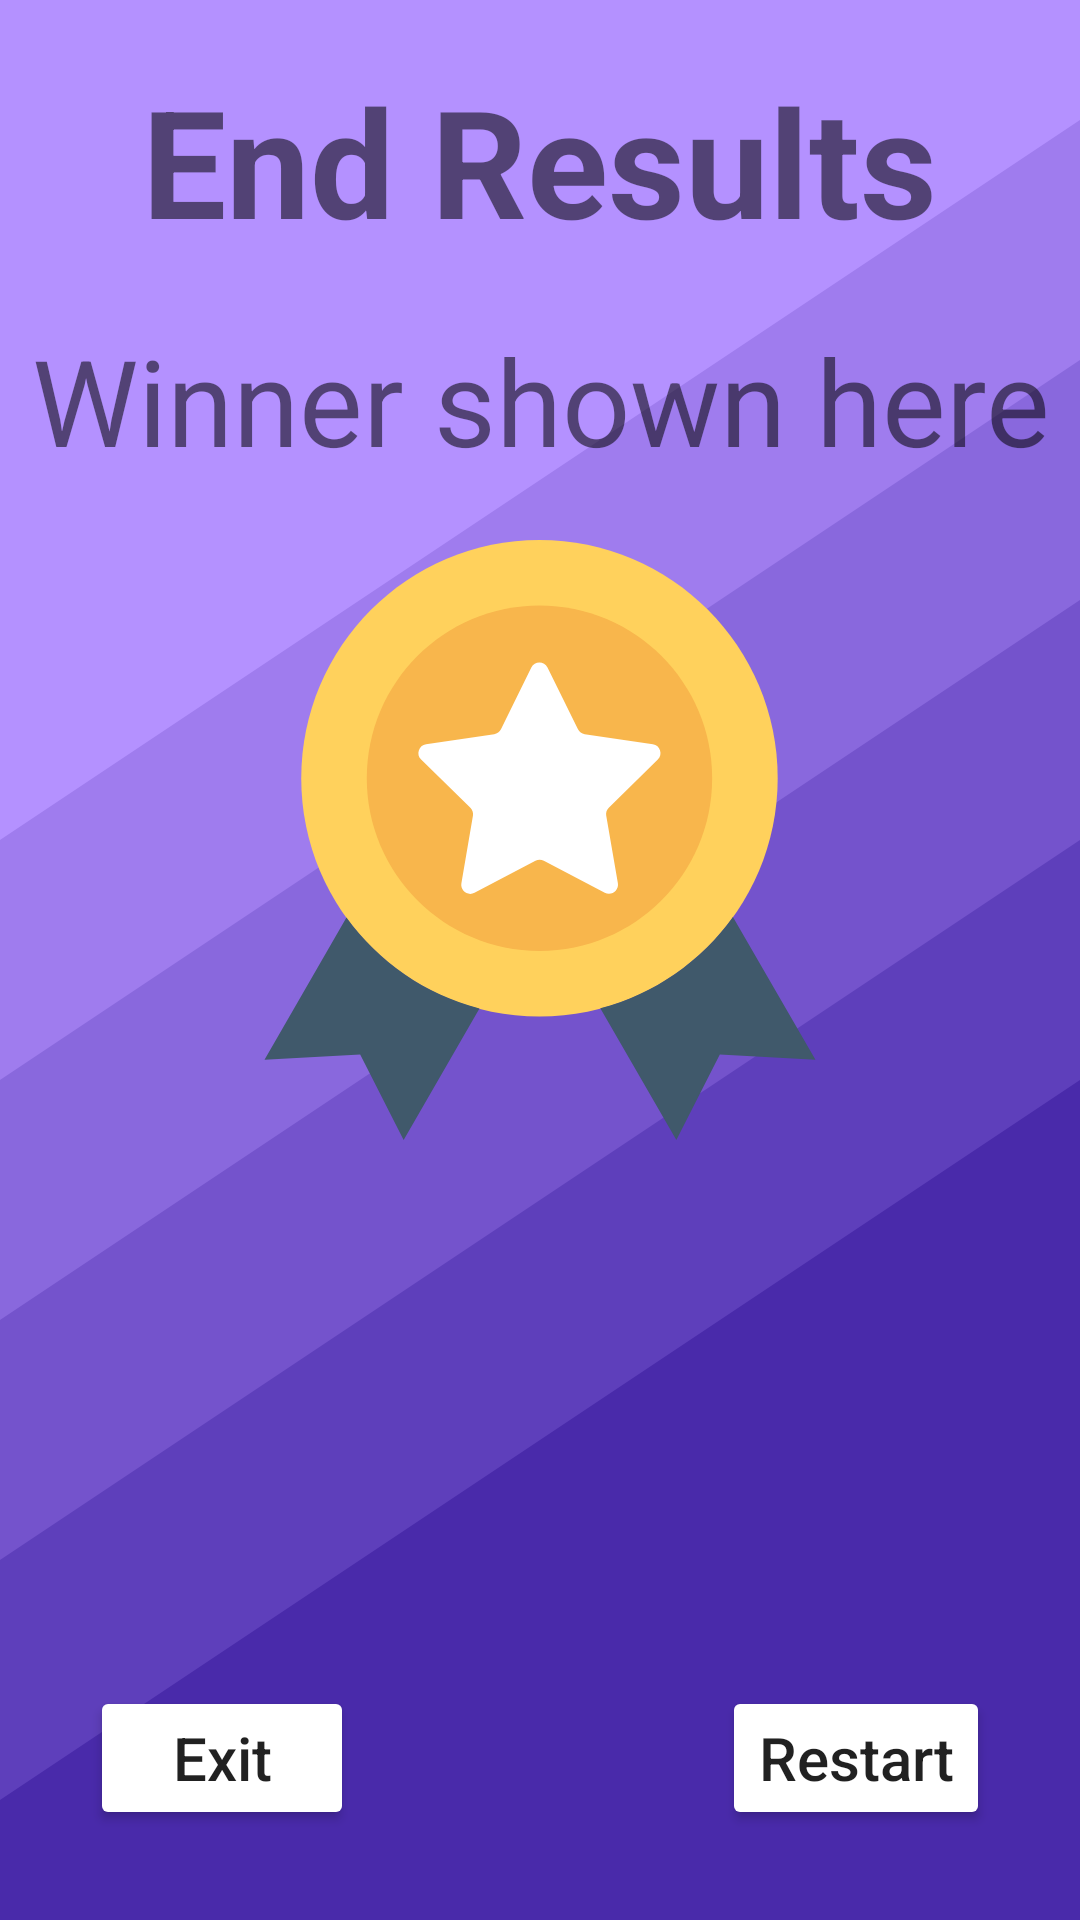

The Android layout XML behind this screen, and the referenced resources:
<!-- AndroidManifest.xml: application theme Theme.WarGameBasic -->
<!-- res/layout/activity_results.xml -->
<?xml version="1.0" encoding="utf-8"?>
<RelativeLayout
    xmlns:android="http://schemas.android.com/apk/res/android"
    xmlns:app="http://schemas.android.com/apk/res-auto"
    xmlns:tools="http://schemas.android.com/tools"

    android:layout_width="match_parent"
    android:layout_height="match_parent"
    android:background="@drawable/ic_slanted_gradient"
    tools:context=".ResultsActivity">



    <TextView
        android:id="@+id/results_LBL_title"

        android:layout_centerHorizontal="true"
        android:layout_marginTop="20sp"
        android:layout_width="wrap_content"
        android:layout_height="wrap_content"

        android:text="End Results"
        android:textSize="50dp"
        android:textStyle="bold"

        />

    <TextView
        android:id="@+id/results_LBL_winner"

        android:layout_width="wrap_content"
        android:layout_height="wrap_content"
        android:layout_centerHorizontal="true"
        android:layout_below="@+id/results_LBL_title"
        android:layout_marginTop="20dp"

        android:text="Winner shown here"
        android:gravity="center"
        android:textSize="40sp"
        />
    <ImageView
        android:id="@+id/results_IMG_medal"

        android:layout_width="200dp"
        android:layout_height="200dp"
        android:layout_below="@+id/results_LBL_winner"
        android:layout_marginTop="20dp"
        android:layout_centerHorizontal="true"
        android:src="@drawable/medal"

        />

    <Button
        android:id="@+id/results_BTN_exit"

        android:layout_width="wrap_content"
        android:layout_height="wrap_content"
        android:layout_alignParentLeft="true"
        android:layout_alignParentBottom="true"
        android:layout_marginBottom="30dp"
        android:layout_marginLeft="30dp"

        android:backgroundTint="@color/white"
        android:text="Exit"
        android:textAllCaps="false"
        android:textSize="20sp"
        />

    <Button
        android:id="@+id/results_BTN_restart"

        android:layout_width="wrap_content"
        android:layout_height="wrap_content"
        android:layout_alignParentRight="true"
        android:layout_alignParentBottom="true"
        android:layout_marginBottom="30dp"
        android:layout_marginRight="30dp"

        android:backgroundTint="@color/white"
        android:text="Restart"
        android:textAllCaps="false"
        android:textSize="20sp"
        />

</RelativeLayout>
<!-- resources referenced by this layout -->
<resources>
  <color name="white">#FFFFFFFF</color>
  <!-- drawable ic_slanted_gradient (drawable) -->
  <vector xmlns:android="http://schemas.android.com/apk/res/android"
      android:width="1600dp"
      android:height="800dp"
      android:viewportWidth="1600"
      android:viewportHeight="800">
    <path
        android:pathData="M0,0h1600v800h-1600z"
        android:fillColor="#b491ff"/>
    <path
        android:pathData="M1600,160l-1600,300l0,-110l1600,-300z"
        android:fillColor="#9f7cee"/>
    <path
        android:pathData="M1600,260l-1600,300l0,-110l1600,-300z"
        android:fillColor="#8968dd"/>
    <path
        android:pathData="M1600,360l-1600,300l0,-110l1600,-300z"
        android:fillColor="#7453cc"/>
    <path
        android:pathData="M1600,460l-1600,300l0,-110l1600,-300z"
        android:fillColor="#5e3fbb"/>
    <path
        android:pathData="M1600,800l-1600,0l0,-50l1600,-300z"
        android:fillColor="#492aaa"/>
  </vector>
  <!-- drawable medal (drawable) -->
  <?xml version="1.0" encoding="utf-8"?>
  <vector xmlns:android="http://schemas.android.com/apk/res/android"
      android:width="508dp"
      android:height="508dp"
      android:viewportWidth="508"
      android:viewportHeight="508">
  
      <path
          android:fillColor="#FFD15C"
          android:pathData="M 253.55 0 C 364.945834041 0 455.25 90.3041659591 455.25 201.7 C 455.25 313.095834041 364.945834041 403.4 253.55 403.4 C 142.154165959 403.4 51.85 313.095834041 51.85 201.7 C 51.85 90.3041659591 142.154165959 0 253.55 0 Z" />
      <path
          android:fillColor="#40596B"
          android:pathData="M90.15,319.7L20.75,440l81-4.3l36.8,72.3l64.2-111.3C156.75,384.8,117.25,357.1,90.15,319.7z" />
      <path
          android:fillColor="#40596B"
          android:pathData="M417.35,319.1c-26.9,37.5-66.4,65.3-112.3,77.4l64.4,111.5l36.8-72.3l81,4.3L417.35,319.1z" />
      <path
          android:fillColor="#F8B64C"
          android:pathData="M 253.55 55.5 C 334.294030425 55.5 399.75 120.955969575 399.75 201.7 C 399.75 282.444030425 334.294030425 347.9 253.55 347.9 C 172.805969575 347.9 107.35 282.444030425 107.35 201.7 C 107.35 120.955969575 172.805969575 55.5 253.55 55.5 Z" />
      <path
          android:fillColor="#FFFFFF"
          android:pathData="M353.75,185.9c4.5-4.4,2-12.1-4.2-13l-57.7-8.4c-2.5-0.4-4.6-1.9-5.7-4.2l-25.8-52.3 c-2.8-5.7-10.9-5.7-13.7,0l-25.7,52.3c-1.1,2.2-3.3,3.8-5.7,4.2l-57.7,8.4c-6.2,0.9-8.7,8.6-4.2,13l41.7,40.7 c1.8,1.8,2.6,4.3,2.2,6.7l-9.8,57.4c-1.1,6.2,5.5,11,11.1,8l51.6-27.1c2.2-1.2,4.9-1.2,7.1,0l51.6,27.1c5.6,2.9,12.1-1.8,11.1-8 l-9.9-57.4c-0.4-2.5,0.4-5,2.2-6.7L353.75,185.9z" />
  </vector>
  <style name="Theme.WarGameBasic" parent="Theme.MaterialComponents.DayNight.DarkActionBar">
          
          <item name="colorPrimary">@color/purple_500</item>
          <item name="colorPrimaryVariant">@color/purple_700</item>
          <item name="colorOnPrimary">@color/white</item>
          
          <item name="colorSecondary">@color/teal_200</item>
          <item name="colorSecondaryVariant">@color/teal_700</item>
          <item name="colorOnSecondary">@color/black</item>
          
          <item name="android:statusBarColor" tools:targetApi="l">?attr/colorPrimaryVariant</item>
          
      </style>
  <color name="purple_500">#FF6200EE</color>
  <color name="purple_700">#FF3700B3</color>
  <color name="teal_200">#FF03DAC5</color>
  <color name="teal_700">#FF018786</color>
  <color name="black">#FF000000</color>
</resources>
